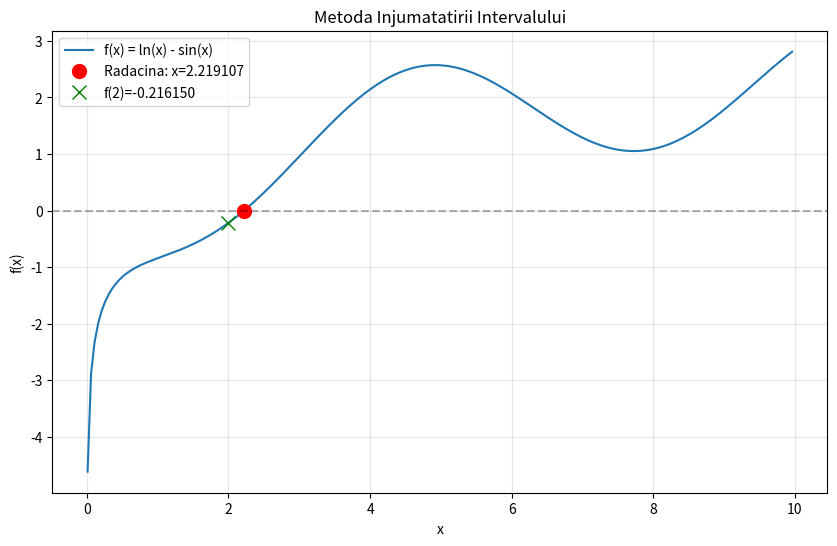

Source code (Python):
import matplotlib.pyplot as plt
import numpy as np

def f(x):
    return np.log(x) - np.sin(x)

x = f(2)
result_13a = x
print("Result 13a:", result_13a)

def inj_int(a, b, tol=1e-14):
    e = []
    x = (a+b)/2
    
    while (abs(f(x)) > tol):
        x = (a+b)/2
        if f(a)*f(x) <= 0:
            b = x
        else:
            a = x
        e.append(abs(f(x)))
        
    return x, e

result_13bx, result_13bea = inj_int(1, 2*np.pi)
result_13be = result_13bea[-1] if result_13bea else 0
print("Result 13b x:", result_13bx)
print("Result 13b errors:", result_13be)
print("Number of iterations:", len(result_13bea))

# Vizualizare grafica
x_vals = np.arange(0.01, 10, 0.05)
f_vals = f(x_vals)

plt.figure(figsize=(10, 6))
plt.plot(x_vals, f_vals, label='f(x) = ln(x) - sin(x)')
plt.plot(result_13bx, f(result_13bx), 'ro', markersize=10, label=f'Radacina: x={result_13bx:.6f}')
plt.plot(2, result_13a, 'gx', markersize=10, label=f'f(2)={result_13a:.6f}')
plt.axhline(y=0, color='k', linestyle='--', alpha=0.3)
plt.grid(True, alpha=0.3)
plt.xlabel('x')
plt.ylabel('f(x)')
plt.legend()
plt.title('Metoda Injumatatirii Intervalului')
plt.show()
